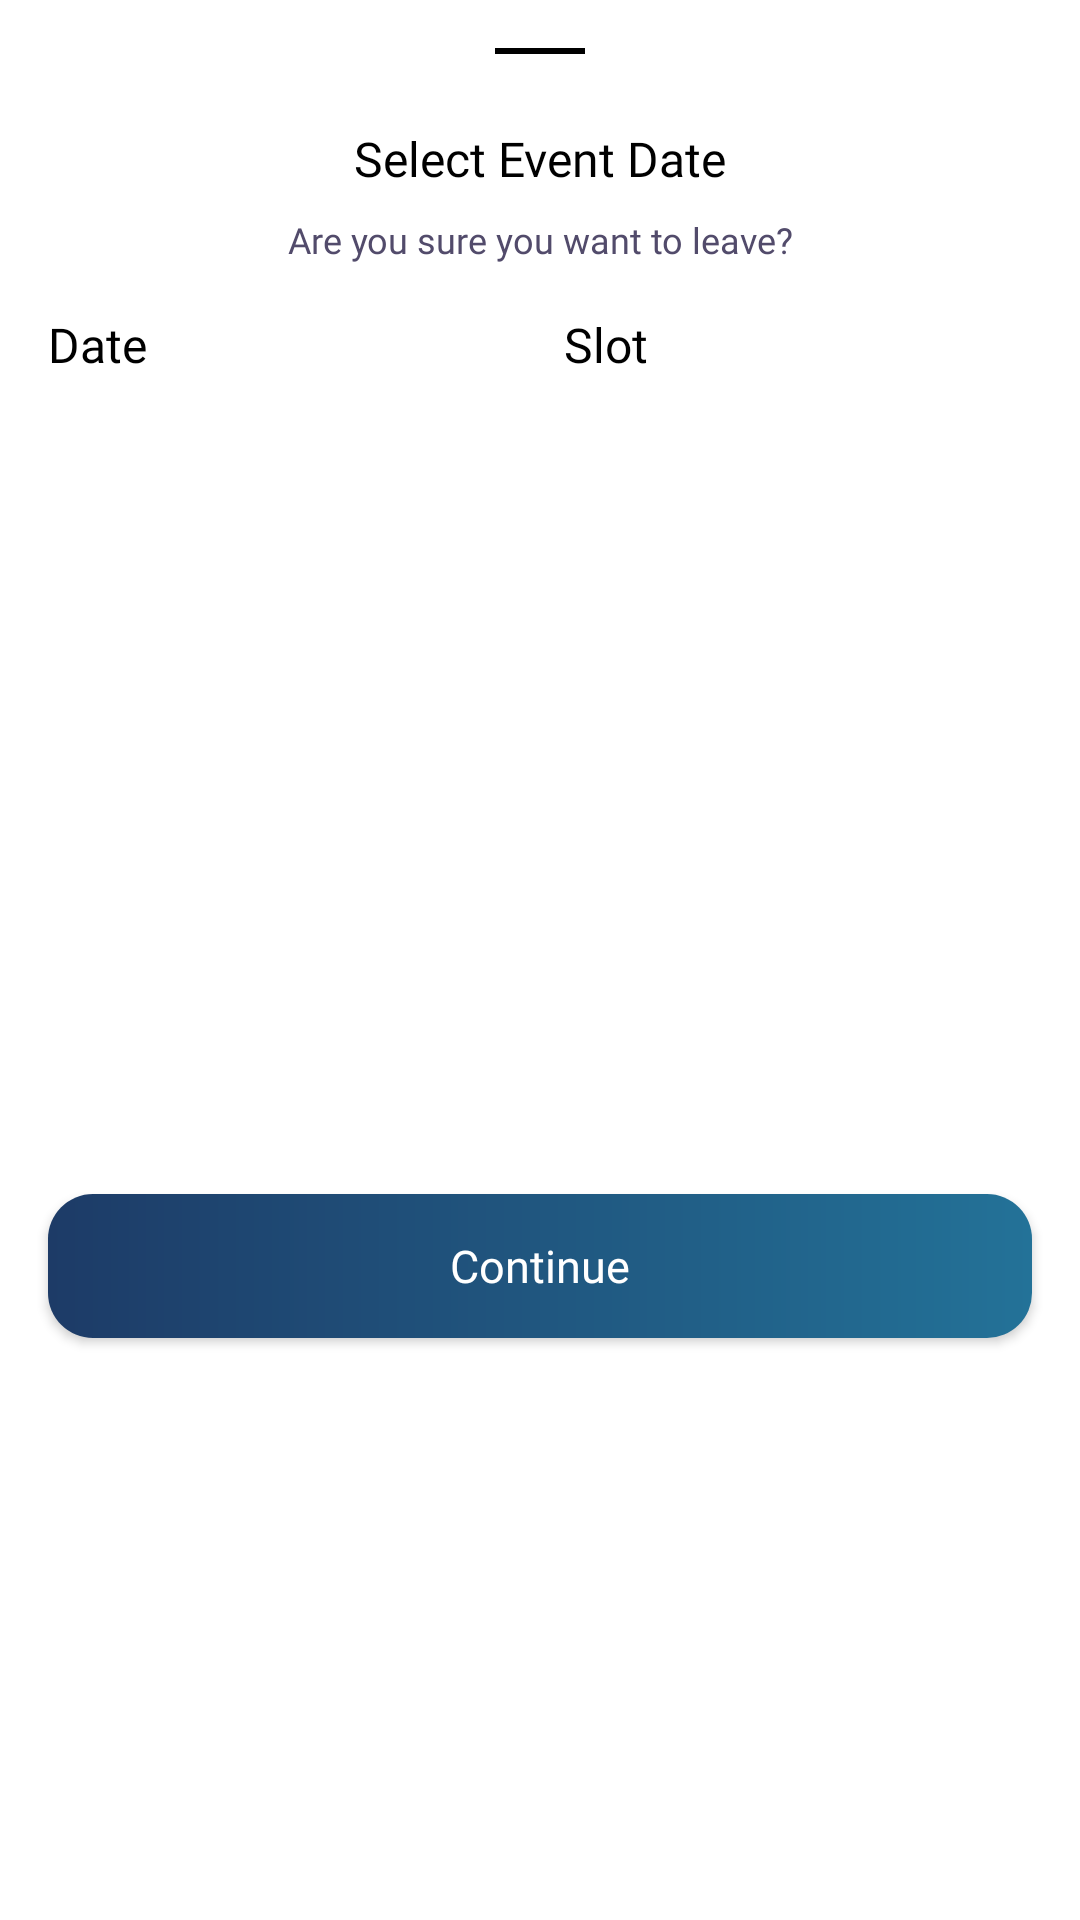

The Android layout XML behind this screen, and the referenced resources:
<!-- AndroidManifest.xml: application theme MainImUi -->
<!-- res/layout/home_date_time_bottom_sheet.xml -->
<?xml version="1.0" encoding="utf-8"?>
<androidx.constraintlayout.widget.ConstraintLayout xmlns:android="http://schemas.android.com/apk/res/android"
    android:layout_width="match_parent"
    android:layout_height="wrap_content"
    xmlns:app="http://schemas.android.com/apk/res-auto">
    <androidx.constraintlayout.widget.ConstraintLayout
        android:layout_width="match_parent"
        android:layout_height="match_parent"
        android:background="@drawable/white_left_right_cnr_bg"
        app:layout_constraintBottom_toBottomOf="parent"
        app:layout_constraintEnd_toEndOf="parent"
        app:layout_constraintStart_toStartOf="parent"
        app:layout_constraintTop_toTopOf="parent">

        <View
            android:id="@+id/divider"
            android:layout_width="30dp"
            android:layout_height="2dp"
            android:layout_marginStart="1dp"
            android:layout_marginTop="16dp"
            android:layout_marginEnd="1dp"
            android:background="@color/black"
            app:layout_constraintEnd_toEndOf="parent"
            app:layout_constraintStart_toStartOf="parent"
            app:layout_constraintTop_toTopOf="parent" />

        <TextView
            android:id="@+id/textView9"
            android:layout_width="wrap_content"
            android:layout_height="wrap_content"
            android:layout_marginTop="24dp"
            android:text="Select Event Date"
            style="@style/_boldS_16"
            app:layout_constraintEnd_toEndOf="parent"
            app:layout_constraintStart_toStartOf="parent"
            app:layout_constraintTop_toBottomOf="@+id/divider" />

        <TextView
            android:id="@+id/textView10"
            android:layout_width="wrap_content"
            android:layout_height="wrap_content"
            android:layout_marginTop="8dp"
            style="@style/_regularS_12"
            android:textColor="#524B6B"
            android:text="Are you sure you want to leave?"
            app:layout_constraintEnd_toEndOf="parent"
            app:layout_constraintStart_toStartOf="parent"
            app:layout_constraintTop_toBottomOf="@+id/textView9" />

        <TextView
            android:id="@+id/textView91"
            style="@style/_boldS_16"
            android:layout_width="wrap_content"
            android:layout_height="wrap_content"
            android:layout_marginStart="16dp"
            android:layout_marginTop="16dp"
            android:text="Date"
            app:layout_constraintStart_toStartOf="parent"
            app:layout_constraintTop_toBottomOf="@+id/textView10" />

        <TextView
            android:id="@+id/textView911"
            style="@style/_boldS_16"
            android:layout_width="wrap_content"
            android:layout_height="wrap_content"
            android:text="Slot"
            app:layout_constraintStart_toStartOf="@+id/timeSpiner"
            app:layout_constraintTop_toTopOf="@+id/textView91" />

        <Spinner
            android:id="@+id/dateSpiner"
            style="@style/_regularS_14"
            android:layout_width="0dp"
            android:layout_height="@dimen/dimen46"
            android:layout_marginTop="16dp"
            android:layout_marginEnd="8dp"
            android:background="@drawable/cus_sp"
            android:gravity="fill_vertical"
            android:minWidth="0dp"
            app:layout_constraintEnd_toStartOf="@+id/timeSpiner"
            app:layout_constraintStart_toStartOf="@+id/textView91"
            app:layout_constraintTop_toBottomOf="@+id/textView91" />

        <Spinner
            android:id="@+id/timeSpiner"
            style="@style/_regularS_14"
            android:layout_width="0dp"
            android:layout_height="@dimen/dimen46"
            android:layout_marginStart="8dp"
            android:layout_marginEnd="16dp"
            android:background="@drawable/cus_sp"
            android:gravity="fill_vertical"
            android:minWidth="0dp"
            app:layout_constraintBottom_toBottomOf="@+id/dateSpiner"
            app:layout_constraintEnd_toEndOf="parent"
            app:layout_constraintStart_toEndOf="@+id/dateSpiner"
            app:layout_constraintTop_toTopOf="@+id/dateSpiner" />

        <androidx.appcompat.widget.AppCompatButton
            android:id="@+id/btnContinue"
            android:layout_width="0dp"
            android:layout_height="wrap_content"
            android:layout_marginStart="16dp"
            android:layout_marginTop="32dp"
            android:layout_marginEnd="16dp"
            android:layout_marginBottom="16dp"
            android:background="@drawable/blue_gradient_15"
            android:fontFamily="@font/satoshi_regular"
            android:text="Continue"
            android:textAllCaps="false"
            android:textColor="@color/white"
            android:textSize="15sp"
            app:layout_constraintBottom_toBottomOf="parent"
            app:layout_constraintEnd_toEndOf="parent"
            app:layout_constraintStart_toStartOf="parent"
            app:layout_constraintTop_toBottomOf="@+id/dateSpiner" />


    </androidx.constraintlayout.widget.ConstraintLayout>

</androidx.constraintlayout.widget.ConstraintLayout>
<!-- resources referenced by this layout -->
<resources>
  <color name="black">#FF000000</color>
  <color name="white">#FFFFFFFF</color>
  <dimen name="dimen46">46dp</dimen>
  <!-- drawable blue_gradient_15 (drawable) -->
  <?xml version="1.0" encoding="utf-8"?>
  <shape android:shape="rectangle" xmlns:android="http://schemas.android.com/apk/res/android">
  <corners android:radius="@dimen/dimen15"/>
      <gradient android:startColor="@color/blue_dark"
      android:endColor="@color/blue_light"/>
  </shape>
  <!-- drawable cus_sp (drawable) -->
  <?xml version="1.0" encoding="utf-8"?>
  <selector xmlns:android="http://schemas.android.com/apk/res/android">
      <item>
          <layer-list>
              <item>
                  <shape>
                      <solid android:color="@color/white" />
  
                      <corners android:radius="@dimen/dimen8" />
                      <stroke android:width="@dimen/dimen1" android:color="@color/grey"/>
                      <padding android:bottom="@dimen/dimen10" android:left="@dimen/dimen10" android:top="@dimen/dimen10"  android:right="@dimen/dimen10"/>
                  </shape>
              </item>
              <item>
                  
                  <layer-list>
                      <item android:width="24dp" android:height="24dp" android:drawable="@drawable/baseline_keyboard_arrow_down_24" android:gravity="right|center_vertical" />
                  </layer-list>
              </item>
          </layer-list>
      </item>
  </selector>
  <style name="_boldS_16">
          <item name="fontFamily">@font/satoshi_bold</item>
          <item name="android:textColor">@color/black</item>
          <item name="android:textSize">16sp</item>
      </style>
  <style name="_regularS_12">
          <item name="fontFamily">@font/satoshi_regular</item>
          <item name="android:textColor">@color/black</item>
          <item name="android:textSize">12sp</item>
      </style>
  <style name="_regularS_14">
          <item name="fontFamily">@font/satoshi_regular</item>
          <item name="android:textColor">@color/black</item>
          <item name="android:textSize">14sp</item>
      </style>
  <style name="MainImUi" parent="Theme.MaterialComponents.Light.NoActionBar">
          <item name="colorPrimary">@color/colorPrimary</item>
          <item name="colorPrimaryDark">@color/colorPrimaryDark</item>
          <item name="colorAccent">@color/colorAccent</item>
      </style>
  <dimen name="dimen15">15dp</dimen>
  <color name="blue_dark">#1D3B67</color>
  <color name="blue_light">#237298</color>
  <dimen name="dimen8">8dp</dimen>
  <dimen name="dimen1">1dp</dimen>
  <color name="grey">#B3B4B5</color>
  <dimen name="dimen10">10dp</dimen>
  <color name="colorPrimary">#1b434d</color>
  <color name="colorPrimaryDark">#1b434d</color>
  <color name="colorAccent">#1b434d</color>
</resources>
